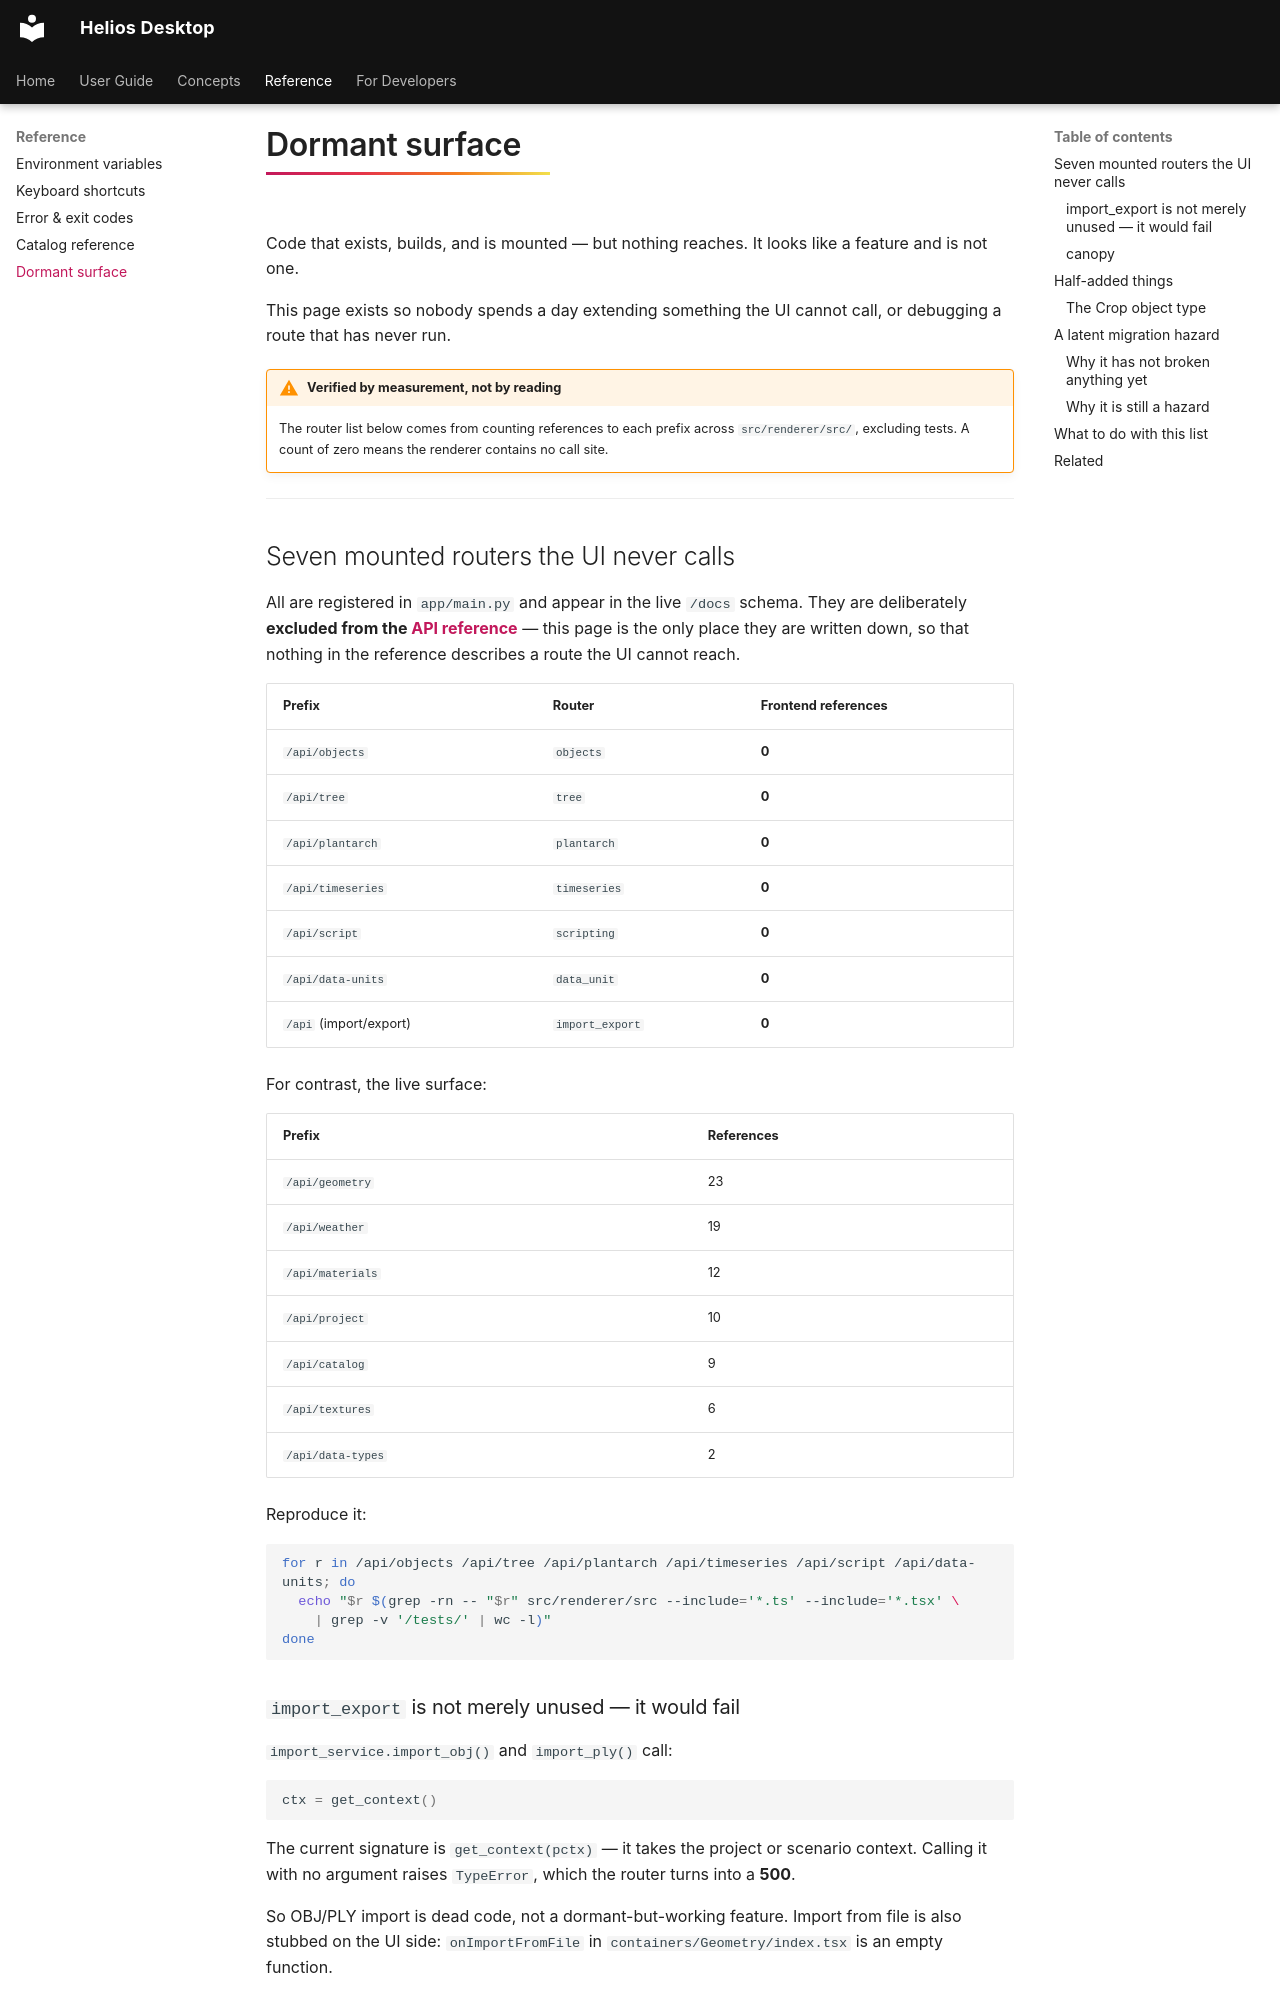

repository: vishal-singh-sarver/heliosdesktop · page: reference/dormant/index.html · generator: mkdocs

# Dormant surface

Code that exists, builds, and is mounted — but nothing reaches. It looks like a feature and is
not one.

This page exists so nobody spends a day extending something the UI cannot call, or debugging a
route that has never run.

!!! warning "Verified by measurement, not by reading"
    The router list below comes from counting references to each prefix across
    `src/renderer/src/`, excluding tests. A count of zero means the renderer contains no call
    site.

---

## Seven mounted routers the UI never calls

All are registered in `app/main.py` and appear in the live `/docs` schema. They are deliberately
**excluded from the [API reference](../dev/api/endpoints.md)** — this page is the only place they
are written down, so that nothing in the reference describes a route the UI cannot reach.

| Prefix | Router | Frontend references |
|---|---|---|
| `/api/objects` | `objects` | **0** |
| `/api/tree` | `tree` | **0** |
| `/api/plantarch` | `plantarch` | **0** |
| `/api/timeseries` | `timeseries` | **0** |
| `/api/script` | `scripting` | **0** |
| `/api/data-units` | `data_unit` | **0** |
| `/api` (import/export) | `import_export` | **0** |

For contrast, the live surface:

| Prefix | References |
|---|---|
| `/api/geometry` | 23 |
| `/api/weather` | 19 |
| `/api/materials` | 12 |
| `/api/project` | 10 |
| `/api/catalog` | 9 |
| `/api/textures` | 6 |
| `/api/data-types` | 2 |

Reproduce it:

```bash
for r in /api/objects /api/tree /api/plantarch /api/timeseries /api/script /api/data-units; do
  echo "$r $(grep -rn -- "$r" src/renderer/src --include='*.ts' --include='*.tsx' \
    | grep -v '/tests/' | wc -l)"
done
```

### `import_export` is not merely unused — it would fail

`import_service.import_obj()` and `import_ply()` call:

```python
ctx = get_context()
```

The current signature is `get_context(pctx)` — it takes the project or scenario context. Calling
it with no argument raises `TypeError`, which the router turns into a **500**.

So OBJ/PLY import is dead code, not a dormant-but-working feature. Import from file is also stubbed
on the UI side: `onImportFromFile` in `containers/Geometry/index.tsx` is an empty function.

### `canopy`

`app/routers/canopy.py` exists but declares **no routes** and is not imported by `main.py`.
`canopy_service.py` (124 lines) is likewise unreferenced.

---

## Half-added things
